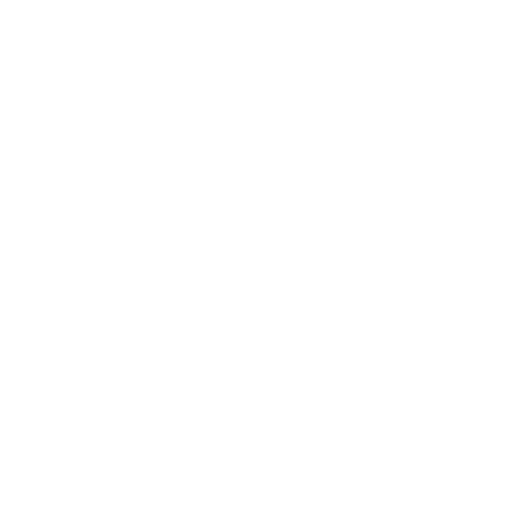
t = 0.00 s
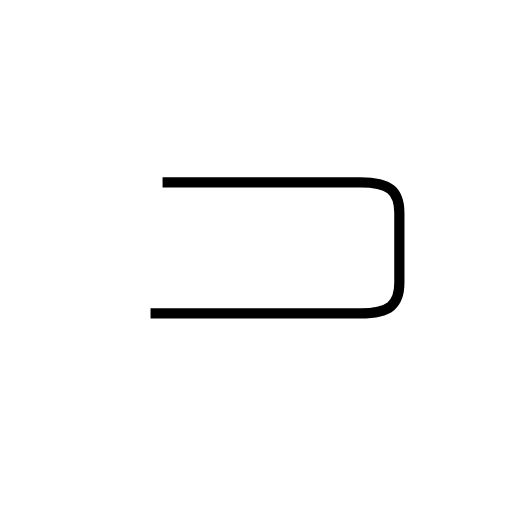
t = 1.74 s
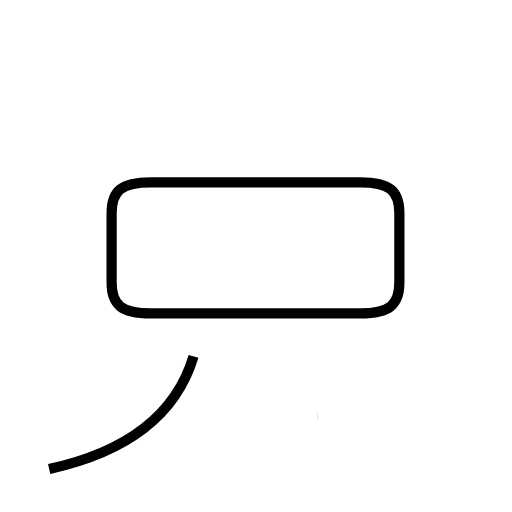
t = 2.88 s
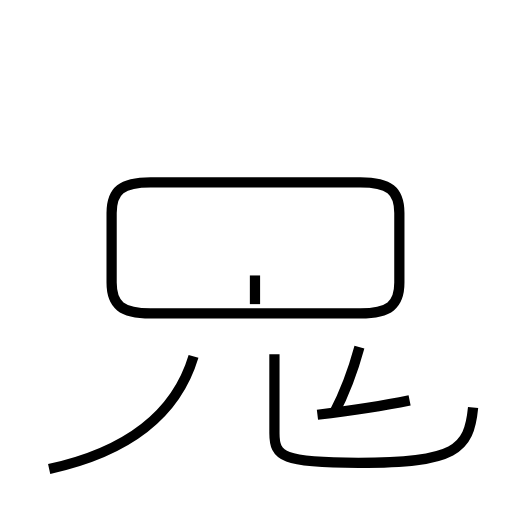
t = 4.40 s
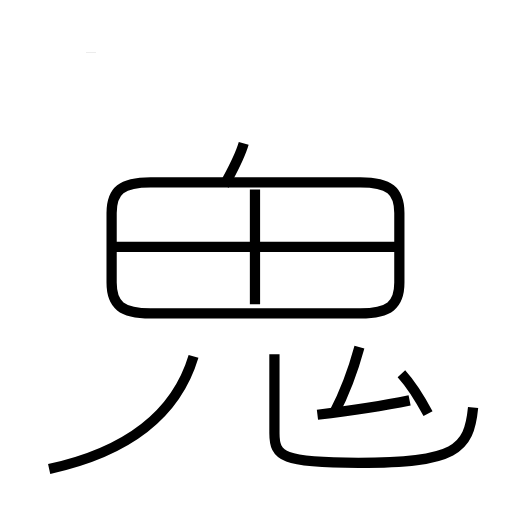
t = 5.78 s
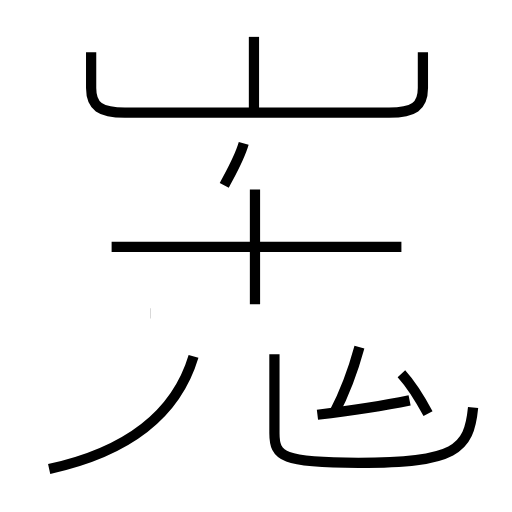
t = 7.27 s

The animated SVG that drew these frames (rendered in a browser with its animation timeline set to each time). Animation: 11 SMIL elements (animate=11); one cycle of 7.27 s.

<?xml version='1.0' encoding='utf-8'?>
<svg viewBox="0.0 -6.0 50.0 50.0" version="1.1" xmlns="http://www.w3.org/2000/svg"><rect x="-1000" y="-1000" width="2000" height="2000" stroke="white" fill="white" /><g style="fill:none;stroke:#000000;stroke-width:1"><path d="M 14.7 -13.4 L 35.2 -13.4 C 38.0 -13.4 39.0 -14.2 39.0 -16.4 L 39.0 -23.2 C 39.0 -25.4 38.0 -26.2 35.2 -26.2 L 14.7 -26.2 C 11.9 -26.2 10.9 -25.4 10.9 -23.2 L 10.9 -16.4 C 10.9 -14.2 11.9 -13.4 14.7 -13.4 Z " transform="translate(0.0 38.0)" stroke-dasharray="77.1846454569082" stroke-dashoffset="77.1846454569082"><animate attributeName="stroke-dashoffset" from="77.1846454569082" to="0" dur="2.315539363707246s" begin="0s; anim_end.end" fill="freeze" id="anim0" /></path><path d="M 4.8 1.8 C 12.1 0.2 17.1 -3.2 18.9 -9.2 " transform="translate(0.0 38.0)" stroke-dasharray="18.840083904447212" stroke-dashoffset="18.840083904447212"><animate attributeName="stroke-dashoffset" from="18.840083904447212" to="0" dur="0.5652025171334163s" begin="anim0.end" fill="freeze" id="anim1" /></path><path d="M 31.0 -3.5 C 33.5 -3.8 36.6 -4.2 40.0 -4.9 " transform="translate(0.0 38.0)" stroke-dasharray="9.111065837025237" stroke-dashoffset="9.111065837025237"><animate attributeName="stroke-dashoffset" from="9.111065837025237" to="0" dur="0.2733319751107571s" begin="anim1.end" fill="freeze" id="anim2" /></path><path d="M 26.8 -9.4 L 26.8 -1.7 C 26.8 0.6 27.6 1.2 35.0 1.2 C 44.5 1.2 45.8 -0.1 46.2 -4.2 " transform="translate(0.0 38.0)" stroke-dasharray="31.686573555178366" stroke-dashoffset="31.686573555178366"><animate attributeName="stroke-dashoffset" from="31.686573555178366" to="0" dur="0.950597206655351s" begin="anim2.end" fill="freeze" id="anim3" /></path><path d="M 32.6 -3.6 C 33.6 -5.5 34.5 -7.9 35.1 -10.1 " transform="translate(0.0 38.0)" stroke-dasharray="6.97693859301884" stroke-dashoffset="6.97693859301884"><animate attributeName="stroke-dashoffset" from="6.97693859301884" to="0" dur="0.2093081577905652s" begin="anim3.end" fill="freeze" id="anim4" /></path><path d="M 24.9 -14.3 L 24.9 -25.5 " transform="translate(0.0 38.0)" stroke-dasharray="11.2" stroke-dashoffset="11.2"><animate attributeName="stroke-dashoffset" from="11.2" to="0" dur="0.33599999999999997s" begin="anim4.end" fill="freeze" id="anim5" /></path><path d="M 39.2 -19.9 L 10.9 -19.9 " transform="translate(0.0 38.0)" stroke-dasharray="28.300000000000004" stroke-dashoffset="28.300000000000004"><animate attributeName="stroke-dashoffset" from="28.300000000000004" to="0" dur="0.8490000000000001s" begin="anim5.end" fill="freeze" id="anim6" /></path><path d="M 41.8 -3.6 C 41.1 -4.9 40.2 -6.4 39.2 -7.5 " transform="translate(0.0 38.0)" stroke-dasharray="4.6981869826576705" stroke-dashoffset="4.6981869826576705"><animate attributeName="stroke-dashoffset" from="4.6981869826576705" to="0" dur="0.14094560947973012s" begin="anim6.end" fill="freeze" id="anim7" /></path><path d="M 21.9 -25.9 C 22.7 -27.4 23.4 -28.6 23.8 -30.0 " transform="translate(0.0 38.0)" stroke-dasharray="4.52833756379495" stroke-dashoffset="4.52833756379495"><animate attributeName="stroke-dashoffset" from="4.52833756379495" to="0" dur="0.13585012691384848s" begin="anim7.end" fill="freeze" id="anim8" /></path><path d="M 8.9 -38.9 L 8.9 -35.4 C 8.9 -33.6 9.8 -33.0 12.2 -33.0 L 38.0 -33.0 C 40.4 -33.0 41.3 -33.6 41.3 -35.4 L 41.3 -38.9 " transform="translate(0.0 38.0)" stroke-dasharray="42.29273947311531" stroke-dashoffset="42.29273947311531"><animate attributeName="stroke-dashoffset" from="42.29273947311531" to="0" dur="1.2687821841934592s" begin="anim8.end" fill="freeze" id="anim9" /></path><path d="M 24.8 -32.9 L 24.8 -40.4" transform="translate(0.0 38.0)" stroke-dasharray="7.5" stroke-dashoffset="7.5"><animate attributeName="stroke-dashoffset" from="7.5" to="0" dur="0.22499999999999998s" begin="anim9.end" fill="freeze" id="anim_end" /></path></g></svg>
